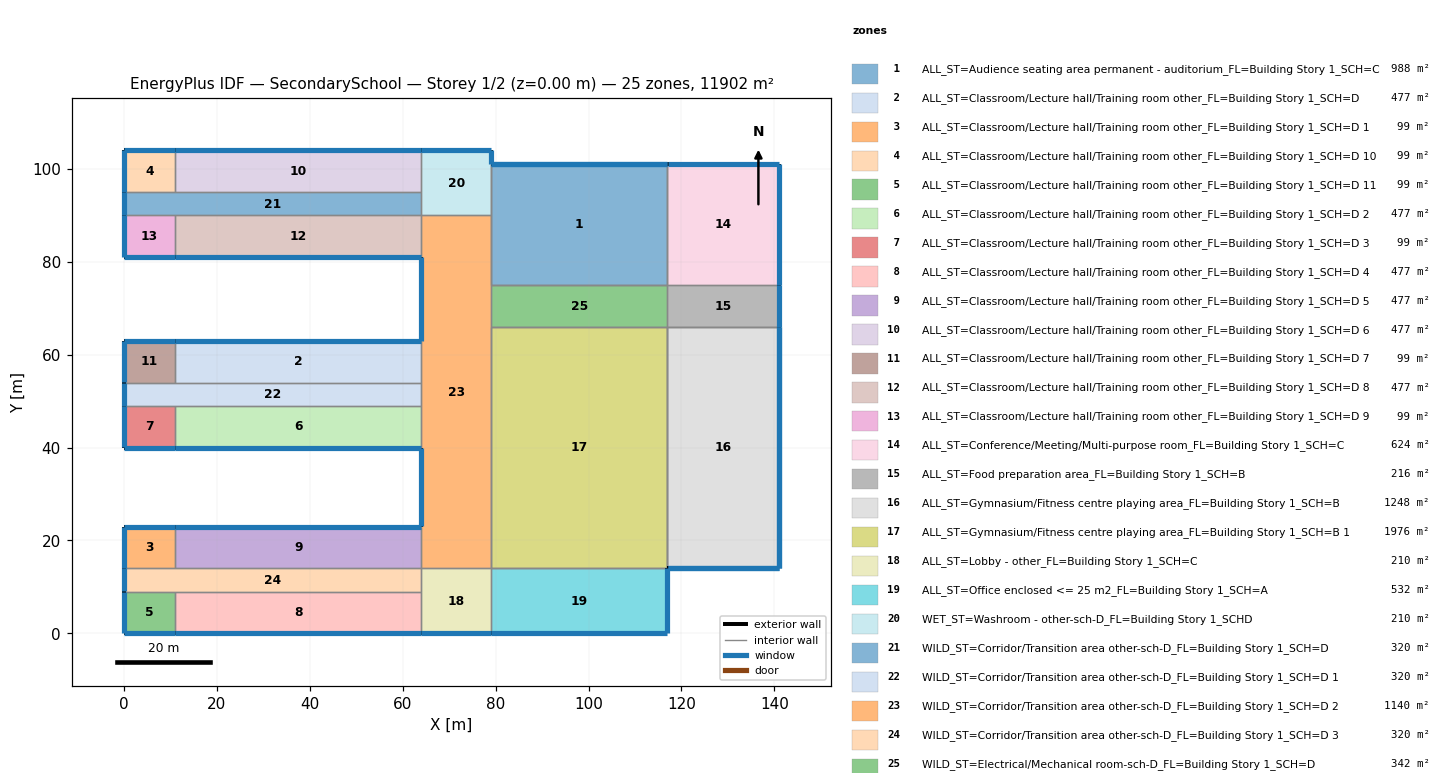
=== STOREY PLAN SPEC (per zone: floor XY polygon, exterior-wall plan segments, windows/doors) ===
zone 1: ALL_ST=Audience seating area permanent - auditorium_FL=Building Story 1_SCH=C  (988.0 m²)
  floor: (117.00, 101.00) (117.00, 75.00) (79.00, 75.00) (79.00, 101.00)
  exterior wall: (117.00, 101.00) – (79.00, 101.00)  [38.0 m] x2 surfaces
    window: (116.97, 101.00) – (79.03, 101.00)  [50.6 m²] x2
  interior walls: 8
zone 2: ALL_ST=Classroom/Lecture hall/Training room other_FL=Building Story 1_SCH=D  (477.0 m²)
  floor: (64.00, 63.00) (64.00, 54.00) (11.00, 54.00) (11.00, 63.00)
  exterior wall: (64.00, 63.00) – (11.00, 63.00)  [53.0 m]
    window: (63.97, 63.00) – (11.03, 63.00)  [70.6 m²]
  interior walls: 3
zone 3: ALL_ST=Classroom/Lecture hall/Training room other_FL=Building Story 1_SCH=D 1  (99.0 m²)
  floor: (11.00, 23.00) (11.00, 14.00) (0.00, 14.00) (0.00, 23.00)
  exterior wall: (11.00, 23.00) – (0.00, 23.00)  [11.0 m]
    window: (10.97, 23.00) – (0.03, 23.00)  [14.7 m²]
  exterior wall: (0.00, 23.00) – (0.00, 14.00)  [9.0 m]
    window: (0.00, 22.97) – (0.00, 14.03)  [12.0 m²]
  interior walls: 2
zone 4: ALL_ST=Classroom/Lecture hall/Training room other_FL=Building Story 1_SCH=D 10  (99.0 m²)
  floor: (11.00, 104.00) (11.00, 95.00) (0.00, 95.00) (0.00, 104.00)
  exterior wall: (11.00, 104.00) – (0.00, 104.00)  [11.0 m]
    window: (10.97, 104.00) – (0.03, 104.00)  [14.7 m²]
  exterior wall: (0.00, 104.00) – (0.00, 95.00)  [9.0 m]
    window: (0.00, 103.97) – (0.00, 95.03)  [12.0 m²]
  interior walls: 2
zone 5: ALL_ST=Classroom/Lecture hall/Training room other_FL=Building Story 1_SCH=D 11  (99.0 m²)
  floor: (11.00, 9.00) (11.00, 0.00) (0.00, 0.00) (0.00, 9.00)
  exterior wall: (0.00, 0.00) – (11.00, 0.00)  [11.0 m]
    window: (0.03, 0.00) – (10.97, 0.00)  [14.7 m²]
  exterior wall: (0.00, 9.00) – (0.00, 0.00)  [9.0 m]
    window: (0.00, 8.97) – (0.00, 0.03)  [12.0 m²]
  interior walls: 2
zone 6: ALL_ST=Classroom/Lecture hall/Training room other_FL=Building Story 1_SCH=D 2  (477.0 m²)
  floor: (64.00, 49.00) (64.00, 40.00) (11.00, 40.00) (11.00, 49.00)
  exterior wall: (11.00, 40.00) – (64.00, 40.00)  [53.0 m]
    window: (11.03, 40.00) – (63.97, 40.00)  [70.6 m²]
  interior walls: 3
zone 7: ALL_ST=Classroom/Lecture hall/Training room other_FL=Building Story 1_SCH=D 3  (99.0 m²)
  floor: (11.00, 49.00) (11.00, 40.00) (0.00, 40.00) (0.00, 49.00)
  exterior wall: (0.00, 40.00) – (11.00, 40.00)  [11.0 m]
    window: (0.03, 40.00) – (10.97, 40.00)  [14.7 m²]
  exterior wall: (0.00, 49.00) – (0.00, 40.00)  [9.0 m]
    window: (0.00, 48.97) – (0.00, 40.03)  [12.0 m²]
  interior walls: 2
zone 8: ALL_ST=Classroom/Lecture hall/Training room other_FL=Building Story 1_SCH=D 4  (477.0 m²)
  floor: (64.00, 9.00) (64.00, 0.00) (11.00, 0.00) (11.00, 9.00)
  exterior wall: (11.00, 0.00) – (64.00, 0.00)  [53.0 m]
    window: (11.03, 0.00) – (63.97, 0.00)  [70.6 m²]
  interior walls: 3
zone 9: ALL_ST=Classroom/Lecture hall/Training room other_FL=Building Story 1_SCH=D 5  (477.0 m²)
  floor: (64.00, 23.00) (64.00, 14.00) (11.00, 14.00) (11.00, 23.00)
  exterior wall: (64.00, 23.00) – (11.00, 23.00)  [53.0 m]
    window: (63.97, 23.00) – (11.03, 23.00)  [70.6 m²]
  interior walls: 3
zone 10: ALL_ST=Classroom/Lecture hall/Training room other_FL=Building Story 1_SCH=D 6  (477.0 m²)
  floor: (64.00, 104.00) (64.00, 95.00) (11.00, 95.00) (11.00, 104.00)
  exterior wall: (64.00, 104.00) – (11.00, 104.00)  [53.0 m]
    window: (63.97, 104.00) – (11.03, 104.00)  [70.6 m²]
  interior walls: 3
zone 11: ALL_ST=Classroom/Lecture hall/Training room other_FL=Building Story 1_SCH=D 7  (99.0 m²)
  floor: (11.00, 63.00) (11.00, 54.00) (0.00, 54.00) (0.00, 63.00)
  exterior wall: (11.00, 63.00) – (0.00, 63.00)  [11.0 m]
    window: (10.97, 63.00) – (0.03, 63.00)  [14.7 m²]
  exterior wall: (0.00, 63.00) – (0.00, 54.00)  [9.0 m]
    window: (0.00, 62.97) – (0.00, 54.03)  [12.0 m²]
  interior walls: 2
zone 12: ALL_ST=Classroom/Lecture hall/Training room other_FL=Building Story 1_SCH=D 8  (477.0 m²)
  floor: (64.00, 90.00) (64.00, 81.00) (11.00, 81.00) (11.00, 90.00)
  exterior wall: (11.00, 81.00) – (64.00, 81.00)  [53.0 m]
    window: (11.03, 81.00) – (63.97, 81.00)  [70.6 m²]
  interior walls: 3
zone 13: ALL_ST=Classroom/Lecture hall/Training room other_FL=Building Story 1_SCH=D 9  (99.0 m²)
  floor: (11.00, 90.00) (11.00, 81.00) (0.00, 81.00) (0.00, 90.00)
  exterior wall: (0.00, 81.00) – (11.00, 81.00)  [11.0 m]
    window: (0.03, 81.00) – (10.97, 81.00)  [14.7 m²]
  exterior wall: (0.00, 90.00) – (0.00, 81.00)  [9.0 m]
    window: (0.00, 89.97) – (0.00, 81.03)  [12.0 m²]
  interior walls: 2
zone 14: ALL_ST=Conference/Meeting/Multi-purpose room_FL=Building Story 1_SCH=C  (624.0 m²)
  floor: (141.00, 101.00) (141.00, 75.00) (117.00, 75.00) (117.00, 101.00)
  exterior wall: (141.00, 75.00) – (141.00, 101.00)  [26.0 m]
    window: (141.00, 75.03) – (141.00, 100.97)  [34.6 m²]
  exterior wall: (141.00, 101.00) – (117.00, 101.00)  [24.0 m]
    window: (140.97, 101.00) – (117.03, 101.00)  [32.0 m²]
  interior walls: 2
zone 15: ALL_ST=Food preparation area_FL=Building Story 1_SCH=B  (216.0 m²)
  floor: (141.00, 75.00) (141.00, 66.00) (117.00, 66.00) (117.00, 75.00)
  exterior wall: (141.00, 66.00) – (141.00, 75.00)  [9.0 m]
    window: (141.00, 66.03) – (141.00, 74.97)  [12.0 m²]
  interior walls: 3
zone 16: ALL_ST=Gymnasium/Fitness centre playing area_FL=Building Story 1_SCH=B  (1248.0 m²)
  floor: (141.00, 66.00) (141.00, 14.00) (117.00, 14.00) (117.00, 66.00)
  exterior wall: (117.00, 14.00) – (141.00, 14.00)  [24.0 m] x2 surfaces
    window: (117.03, 14.00) – (140.97, 14.00)  [32.0 m²] x2
  exterior wall: (141.00, 14.00) – (141.00, 66.00)  [52.0 m] x2 surfaces
    window: (141.00, 14.03) – (141.00, 65.97)  [69.3 m²] x2
  interior walls: 4
zone 17: ALL_ST=Gymnasium/Fitness centre playing area_FL=Building Story 1_SCH=B 1  (1976.0 m²)
  floor: (117.00, 66.00) (117.00, 14.00) (79.00, 14.00) (79.00, 66.00)
  interior walls: 8
zone 18: ALL_ST=Lobby - other_FL=Building Story 1_SCH=C  (210.0 m²)
  floor: (79.00, 14.00) (79.00, 0.00) (64.00, 0.00) (64.00, 14.00)
  exterior wall: (64.00, 0.00) – (79.00, 0.00)  [15.0 m]
    window: (64.03, 0.00) – (78.97, 0.00)  [20.0 m²]
  interior walls: 4
zone 19: ALL_ST=Office enclosed <= 25 m2_FL=Building Story 1_SCH=A  (532.0 m²)
  floor: (117.00, 14.00) (117.00, 0.00) (79.00, 0.00) (79.00, 14.00)
  exterior wall: (79.00, 0.00) – (117.00, 0.00)  [38.0 m]
    window: (79.03, 0.00) – (116.97, 0.00)  [50.6 m²]
  exterior wall: (117.00, 0.00) – (117.00, 14.00)  [14.0 m]
    window: (117.00, 0.03) – (117.00, 13.97)  [18.6 m²]
  interior walls: 2
zone 20: WET_ST=Washroom - other-sch-D_FL=Building Story 1_SCHD  (210.0 m²)
  floor: (79.00, 104.00) (79.00, 90.00) (64.00, 90.00) (64.00, 104.00)
  exterior wall: (79.00, 101.00) – (79.00, 104.00)  [3.0 m]
    window: (79.00, 101.03) – (79.00, 103.97)  [4.0 m²]
  exterior wall: (79.00, 104.00) – (64.00, 104.00)  [15.0 m]
    window: (78.97, 104.00) – (64.03, 104.00)  [20.0 m²]
  interior walls: 4
zone 21: WILD_ST=Corridor/Transition area other-sch-D_FL=Building Story 1_SCH=D  (320.0 m²)
  floor: (64.00, 95.00) (64.00, 90.00) (0.00, 90.00) (0.00, 95.00)
  exterior wall: (0.00, 95.00) – (0.00, 90.00)  [5.0 m]
    window: (0.00, 94.97) – (0.00, 90.03)  [6.7 m²]
  interior walls: 5
zone 22: WILD_ST=Corridor/Transition area other-sch-D_FL=Building Story 1_SCH=D 1  (320.0 m²)
  floor: (64.00, 54.00) (64.00, 49.00) (0.00, 49.00) (0.00, 54.00)
  exterior wall: (0.00, 54.00) – (0.00, 49.00)  [5.0 m]
    window: (0.00, 53.97) – (0.00, 49.03)  [6.7 m²]
  interior walls: 5
zone 23: WILD_ST=Corridor/Transition area other-sch-D_FL=Building Story 1_SCH=D 2  (1140.0 m²)
  floor: (79.00, 90.00) (79.00, 14.00) (64.00, 14.00) (64.00, 90.00)
  exterior wall: (64.00, 40.00) – (64.00, 23.00)  [17.0 m]
    window: (64.00, 39.97) – (64.00, 23.03)  [22.6 m²]
  exterior wall: (64.00, 81.00) – (64.00, 63.00)  [18.0 m]
    window: (64.00, 80.97) – (64.00, 63.03)  [24.0 m²]
  interior walls: 10
zone 24: WILD_ST=Corridor/Transition area other-sch-D_FL=Building Story 1_SCH=D 3  (320.0 m²)
  floor: (64.00, 14.00) (64.00, 9.00) (0.00, 9.00) (0.00, 14.00)
  exterior wall: (0.00, 14.00) – (0.00, 9.00)  [5.0 m]
    window: (0.00, 13.97) – (0.00, 9.03)  [6.7 m²]
  interior walls: 5
zone 25: WILD_ST=Electrical/Mechanical room-sch-D_FL=Building Story 1_SCH=D  (342.0 m²)
  floor: (117.00, 75.00) (117.00, 66.00) (79.00, 66.00) (79.00, 75.00)
  interior walls: 4

=== DERIVED (storey summary) ===
Building: SecondarySchool
Storey: 1 of 2  (floor level z = 0.00 m)
Storey gross floor area: 11902.0 m²
Zones on this storey: 25
  - ALL_ST=Audience seating area permanent - auditorium_FL=Building Story 1_SCH=C: floor 988.0 m²; exterior wall 38.0 m (304.0 m²); 2 window(s) 101.2 m²; WWR 33.3%
  - ALL_ST=Classroom/Lecture hall/Training room other_FL=Building Story 1_SCH=D: floor 477.0 m²; exterior wall 53.0 m (212.0 m²); 1 window(s) 70.6 m²; WWR 33.3%
  - ALL_ST=Classroom/Lecture hall/Training room other_FL=Building Story 1_SCH=D 1: floor 99.0 m²; exterior wall 20.0 m (80.0 m²); 2 window(s) 26.6 m²; WWR 33.3%
  - ALL_ST=Classroom/Lecture hall/Training room other_FL=Building Story 1_SCH=D 10: floor 99.0 m²; exterior wall 20.0 m (80.0 m²); 2 window(s) 26.6 m²; WWR 33.3%
  - ALL_ST=Classroom/Lecture hall/Training room other_FL=Building Story 1_SCH=D 11: floor 99.0 m²; exterior wall 20.0 m (80.0 m²); 2 window(s) 26.6 m²; WWR 33.3%
  - ALL_ST=Classroom/Lecture hall/Training room other_FL=Building Story 1_SCH=D 2: floor 477.0 m²; exterior wall 53.0 m (212.0 m²); 1 window(s) 70.6 m²; WWR 33.3%
  - ALL_ST=Classroom/Lecture hall/Training room other_FL=Building Story 1_SCH=D 3: floor 99.0 m²; exterior wall 20.0 m (80.0 m²); 2 window(s) 26.6 m²; WWR 33.3%
  - ALL_ST=Classroom/Lecture hall/Training room other_FL=Building Story 1_SCH=D 4: floor 477.0 m²; exterior wall 53.0 m (212.0 m²); 1 window(s) 70.6 m²; WWR 33.3%
  - ALL_ST=Classroom/Lecture hall/Training room other_FL=Building Story 1_SCH=D 5: floor 477.0 m²; exterior wall 53.0 m (212.0 m²); 1 window(s) 70.6 m²; WWR 33.3%
  - ALL_ST=Classroom/Lecture hall/Training room other_FL=Building Story 1_SCH=D 6: floor 477.0 m²; exterior wall 53.0 m (212.0 m²); 1 window(s) 70.6 m²; WWR 33.3%
  - ALL_ST=Classroom/Lecture hall/Training room other_FL=Building Story 1_SCH=D 7: floor 99.0 m²; exterior wall 20.0 m (80.0 m²); 2 window(s) 26.6 m²; WWR 33.3%
  - ALL_ST=Classroom/Lecture hall/Training room other_FL=Building Story 1_SCH=D 8: floor 477.0 m²; exterior wall 53.0 m (212.0 m²); 1 window(s) 70.6 m²; WWR 33.3%
  - ALL_ST=Classroom/Lecture hall/Training room other_FL=Building Story 1_SCH=D 9: floor 99.0 m²; exterior wall 20.0 m (80.0 m²); 2 window(s) 26.6 m²; WWR 33.3%
  - ALL_ST=Conference/Meeting/Multi-purpose room_FL=Building Story 1_SCH=C: floor 624.0 m²; exterior wall 50.0 m (200.0 m²); 2 window(s) 66.6 m²; WWR 33.3%
  - ALL_ST=Food preparation area_FL=Building Story 1_SCH=B: floor 216.0 m²; exterior wall 9.0 m (36.0 m²); 1 window(s) 12.0 m²; WWR 33.3%
  - ALL_ST=Gymnasium/Fitness centre playing area_FL=Building Story 1_SCH=B: floor 1248.0 m²; exterior wall 76.0 m (608.0 m²); 4 window(s) 202.5 m²; WWR 33.3%
  - ALL_ST=Gymnasium/Fitness centre playing area_FL=Building Story 1_SCH=B 1: floor 1976.0 m²
  - ALL_ST=Lobby - other_FL=Building Story 1_SCH=C: floor 210.0 m²; exterior wall 15.0 m (60.0 m²); 1 window(s) 20.0 m²; WWR 33.3%
  - ALL_ST=Office enclosed <= 25 m2_FL=Building Story 1_SCH=A: floor 532.0 m²; exterior wall 52.0 m (208.0 m²); 2 window(s) 69.3 m²; WWR 33.3%
  - WET_ST=Washroom - other-sch-D_FL=Building Story 1_SCHD: floor 210.0 m²; exterior wall 18.0 m (72.0 m²); 2 window(s) 24.0 m²; WWR 33.3%
  - WILD_ST=Corridor/Transition area other-sch-D_FL=Building Story 1_SCH=D: floor 320.0 m²; exterior wall 5.0 m (20.0 m²); 1 window(s) 6.7 m²; WWR 33.3%
  - WILD_ST=Corridor/Transition area other-sch-D_FL=Building Story 1_SCH=D 1: floor 320.0 m²; exterior wall 5.0 m (20.0 m²); 1 window(s) 6.7 m²; WWR 33.3%
  - WILD_ST=Corridor/Transition area other-sch-D_FL=Building Story 1_SCH=D 2: floor 1140.0 m²; exterior wall 35.0 m (140.0 m²); 2 window(s) 46.6 m²; WWR 33.3%
  - WILD_ST=Corridor/Transition area other-sch-D_FL=Building Story 1_SCH=D 3: floor 320.0 m²; exterior wall 5.0 m (20.0 m²); 1 window(s) 6.7 m²; WWR 33.3%
  - WILD_ST=Electrical/Mechanical room-sch-D_FL=Building Story 1_SCH=D: floor 342.0 m²
Zone adjacency (shared interzone walls):
  - ALL_ST=Audience seating area permanent - auditorium_FL=Building Story 1_SCH=C ↔ ALL_ST=Conference/Meeting/Multi-purpose room_FL=Building Story 1_SCH=C
  - ALL_ST=Audience seating area permanent - auditorium_FL=Building Story 1_SCH=C ↔ WET_ST=Washroom - other-sch-D_FL=Building Story 1_SCHD
  - ALL_ST=Audience seating area permanent - auditorium_FL=Building Story 1_SCH=C ↔ WILD_ST=Corridor/Transition area other-sch-D_FL=Building Story 1_SCH=D 2
  - ALL_ST=Audience seating area permanent - auditorium_FL=Building Story 1_SCH=C ↔ WILD_ST=Electrical/Mechanical room-sch-D_FL=Building Story 1_SCH=D
  - ALL_ST=Classroom/Lecture hall/Training room other_FL=Building Story 1_SCH=D ↔ ALL_ST=Classroom/Lecture hall/Training room other_FL=Building Story 1_SCH=D 7
  - ALL_ST=Classroom/Lecture hall/Training room other_FL=Building Story 1_SCH=D ↔ WILD_ST=Corridor/Transition area other-sch-D_FL=Building Story 1_SCH=D 1
  - ALL_ST=Classroom/Lecture hall/Training room other_FL=Building Story 1_SCH=D ↔ WILD_ST=Corridor/Transition area other-sch-D_FL=Building Story 1_SCH=D 2
  - ALL_ST=Classroom/Lecture hall/Training room other_FL=Building Story 1_SCH=D 1 ↔ ALL_ST=Classroom/Lecture hall/Training room other_FL=Building Story 1_SCH=D 5
  - ALL_ST=Classroom/Lecture hall/Training room other_FL=Building Story 1_SCH=D 1 ↔ WILD_ST=Corridor/Transition area other-sch-D_FL=Building Story 1_SCH=D 3
  - ALL_ST=Classroom/Lecture hall/Training room other_FL=Building Story 1_SCH=D 10 ↔ ALL_ST=Classroom/Lecture hall/Training room other_FL=Building Story 1_SCH=D 6
  - ALL_ST=Classroom/Lecture hall/Training room other_FL=Building Story 1_SCH=D 10 ↔ WILD_ST=Corridor/Transition area other-sch-D_FL=Building Story 1_SCH=D
  - ALL_ST=Classroom/Lecture hall/Training room other_FL=Building Story 1_SCH=D 11 ↔ ALL_ST=Classroom/Lecture hall/Training room other_FL=Building Story 1_SCH=D 4
  - ALL_ST=Classroom/Lecture hall/Training room other_FL=Building Story 1_SCH=D 11 ↔ WILD_ST=Corridor/Transition area other-sch-D_FL=Building Story 1_SCH=D 3
  - ALL_ST=Classroom/Lecture hall/Training room other_FL=Building Story 1_SCH=D 2 ↔ ALL_ST=Classroom/Lecture hall/Training room other_FL=Building Story 1_SCH=D 3
  - ALL_ST=Classroom/Lecture hall/Training room other_FL=Building Story 1_SCH=D 2 ↔ WILD_ST=Corridor/Transition area other-sch-D_FL=Building Story 1_SCH=D 1
  - ALL_ST=Classroom/Lecture hall/Training room other_FL=Building Story 1_SCH=D 2 ↔ WILD_ST=Corridor/Transition area other-sch-D_FL=Building Story 1_SCH=D 2
  - ALL_ST=Classroom/Lecture hall/Training room other_FL=Building Story 1_SCH=D 3 ↔ WILD_ST=Corridor/Transition area other-sch-D_FL=Building Story 1_SCH=D 1
  - ALL_ST=Classroom/Lecture hall/Training room other_FL=Building Story 1_SCH=D 4 ↔ ALL_ST=Lobby - other_FL=Building Story 1_SCH=C
  - ALL_ST=Classroom/Lecture hall/Training room other_FL=Building Story 1_SCH=D 4 ↔ WILD_ST=Corridor/Transition area other-sch-D_FL=Building Story 1_SCH=D 3
  - ALL_ST=Classroom/Lecture hall/Training room other_FL=Building Story 1_SCH=D 5 ↔ WILD_ST=Corridor/Transition area other-sch-D_FL=Building Story 1_SCH=D 2
  - ALL_ST=Classroom/Lecture hall/Training room other_FL=Building Story 1_SCH=D 5 ↔ WILD_ST=Corridor/Transition area other-sch-D_FL=Building Story 1_SCH=D 3
  - ALL_ST=Classroom/Lecture hall/Training room other_FL=Building Story 1_SCH=D 6 ↔ WET_ST=Washroom - other-sch-D_FL=Building Story 1_SCHD
  - ALL_ST=Classroom/Lecture hall/Training room other_FL=Building Story 1_SCH=D 6 ↔ WILD_ST=Corridor/Transition area other-sch-D_FL=Building Story 1_SCH=D
  - ALL_ST=Classroom/Lecture hall/Training room other_FL=Building Story 1_SCH=D 7 ↔ WILD_ST=Corridor/Transition area other-sch-D_FL=Building Story 1_SCH=D 1
  - ALL_ST=Classroom/Lecture hall/Training room other_FL=Building Story 1_SCH=D 8 ↔ ALL_ST=Classroom/Lecture hall/Training room other_FL=Building Story 1_SCH=D 9
  - ALL_ST=Classroom/Lecture hall/Training room other_FL=Building Story 1_SCH=D 8 ↔ WILD_ST=Corridor/Transition area other-sch-D_FL=Building Story 1_SCH=D
  - ALL_ST=Classroom/Lecture hall/Training room other_FL=Building Story 1_SCH=D 8 ↔ WILD_ST=Corridor/Transition area other-sch-D_FL=Building Story 1_SCH=D 2
  - ALL_ST=Classroom/Lecture hall/Training room other_FL=Building Story 1_SCH=D 9 ↔ WILD_ST=Corridor/Transition area other-sch-D_FL=Building Story 1_SCH=D
  - ALL_ST=Conference/Meeting/Multi-purpose room_FL=Building Story 1_SCH=C ↔ ALL_ST=Food preparation area_FL=Building Story 1_SCH=B
  - ALL_ST=Food preparation area_FL=Building Story 1_SCH=B ↔ ALL_ST=Gymnasium/Fitness centre playing area_FL=Building Story 1_SCH=B
  - ALL_ST=Food preparation area_FL=Building Story 1_SCH=B ↔ WILD_ST=Electrical/Mechanical room-sch-D_FL=Building Story 1_SCH=D
  - ALL_ST=Gymnasium/Fitness centre playing area_FL=Building Story 1_SCH=B ↔ ALL_ST=Gymnasium/Fitness centre playing area_FL=Building Story 1_SCH=B 1
  - ALL_ST=Gymnasium/Fitness centre playing area_FL=Building Story 1_SCH=B 1 ↔ ALL_ST=Office enclosed <= 25 m2_FL=Building Story 1_SCH=A
  - ALL_ST=Gymnasium/Fitness centre playing area_FL=Building Story 1_SCH=B 1 ↔ WILD_ST=Corridor/Transition area other-sch-D_FL=Building Story 1_SCH=D 2
  - ALL_ST=Gymnasium/Fitness centre playing area_FL=Building Story 1_SCH=B 1 ↔ WILD_ST=Electrical/Mechanical room-sch-D_FL=Building Story 1_SCH=D
  - ALL_ST=Lobby - other_FL=Building Story 1_SCH=C ↔ ALL_ST=Office enclosed <= 25 m2_FL=Building Story 1_SCH=A
  - ALL_ST=Lobby - other_FL=Building Story 1_SCH=C ↔ WILD_ST=Corridor/Transition area other-sch-D_FL=Building Story 1_SCH=D 2
  - ALL_ST=Lobby - other_FL=Building Story 1_SCH=C ↔ WILD_ST=Corridor/Transition area other-sch-D_FL=Building Story 1_SCH=D 3
  - WET_ST=Washroom - other-sch-D_FL=Building Story 1_SCHD ↔ WILD_ST=Corridor/Transition area other-sch-D_FL=Building Story 1_SCH=D
  - WET_ST=Washroom - other-sch-D_FL=Building Story 1_SCHD ↔ WILD_ST=Corridor/Transition area other-sch-D_FL=Building Story 1_SCH=D 2
  - WILD_ST=Corridor/Transition area other-sch-D_FL=Building Story 1_SCH=D 1 ↔ WILD_ST=Corridor/Transition area other-sch-D_FL=Building Story 1_SCH=D 2
  - WILD_ST=Corridor/Transition area other-sch-D_FL=Building Story 1_SCH=D 2 ↔ WILD_ST=Electrical/Mechanical room-sch-D_FL=Building Story 1_SCH=D